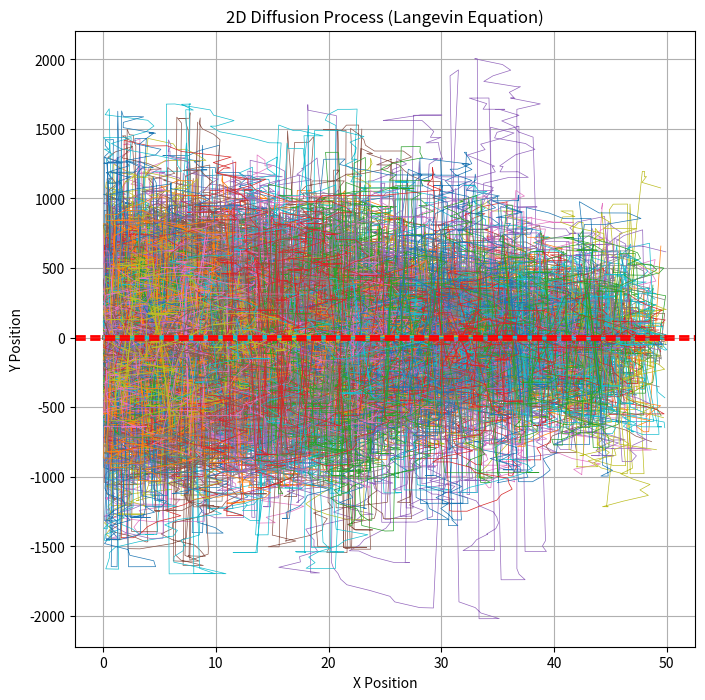
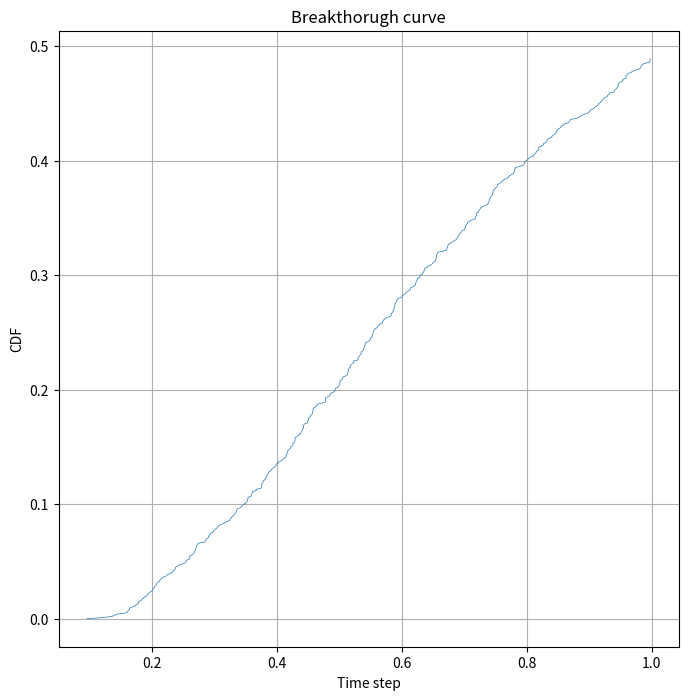

The matplotlib source for these figures, in order:
import numpy as np
import matplotlib.pyplot as plt
import math
import scipy.stats
from matplotlib.animation import FuncAnimation

# Features ###################################################################
recordVideo = False # It slows down the script
recordTrajectories = True # It uses up memory

# Parameters #################################################################
num_steps = 1000 # Number of steps
D = 1.0  # Diffusion constant
meanEta = 0 # Spatial jump distribution paramenter
stdEta = 1 # Spatial jump distribution paramenter
meanCross = 0 # Crossing probability parameter
stdCross = 1 # Crossing probability parameter
num_particles = 1000 # Number of particles in the simulation
uby = 10 # Vertical Upper Boundary
lby = -10 # Vertical Lower Boundary
lbx = 0 # Horizontal Left Boundary
rbx = 50 # Horizontal Right Boundary
init_shift = 0 # It aggregates the initial positions of the particles around the centre of the domain
reflectedInward = 60 # Percentage of impacts from the fracture reflected again into the fracture
reflectedOutward = 70 # Percentage of impacts from the porous matrix reflected again into the porous matrix
animatedParticle = 3 # Index of the particle whose trajectory will be animated
fTstp = 10 # First time step to be recorded in the video
lTstp = 90 # Final time step to appear in the video

noise_strength = np.sqrt(2 * D)  # Strength of the noise term
crossOut = scipy.stats.norm.ppf(reflectedInward/100)
crossIn = scipy.stats.norm.ppf(reflectedOutward/100)
arrival = [False for _ in range(num_particles)]
endTstep = []

bouncesBackIn = 0
bouncesBackOut = 0
crossInToOut = 0
crossOutToIn = 0

# Case for recorded trajectories #############################################
if recordTrajectories:
    # Initialize arrays to store position data
    x = [np.zeros(num_steps) for _ in range(num_particles)]
    y0 = np.linspace(lby+init_shift, uby-init_shift, num_particles)
    y = [np.zeros(num_steps) for _ in range(num_particles)]
    for index, array in enumerate(y):
        array[0] = y0[index]

    # Simulate Langevin dynamics
    for n in range(num_particles):
        cross = False # After the particle crosses the fracture's walls once, it can freely move from fracture to matric and viceversa
        for i in range(1, num_steps):
            # Generate random forces (Gaussian white noise)
            eta_x = np.random.normal(meanEta, stdEta)
            eta_y = np.random.normal(meanEta, stdEta)
            
            x[n][i] = x[n][i-1] + noise_strength*eta_x
            y[n][i] = y[n][i-1] + noise_strength*eta_y

            if x[n][i] < lbx:
                x[n][i] = x[n][i] + 2*(lbx-x[n][i])
            # The following condition compares the particle time step i with a sample vector which stores the reflecting probabilities randomly arranged
            # The particle gets reflected until it crosses the fracture's wall. Once it crossed it moves freely between fractures' boundaries
            crossProb = np.random.normal(meanCross, stdCross)
            if cross == False:
                # The particle bounces back in against the fracture's wall
                if y[n][i] > uby and crossProb < crossOut:
                   y[n][i] = y[n][i] - 2*(y[n][i]-uby)
                   bouncesBackIn = bouncesBackIn+1
                if y[n][i] < lby and crossProb < crossOut:
                   y[n][i] = y[n][i] + 2*(lby-y[n][i])
                   bouncesBackIn = bouncesBackIn+1
                # The particle leaves the fracture
                if (y[n][i] > uby or y[n][i] < lby) and crossProb > crossOut:
                    cross = True
                    crossInToOut = crossInToOut+1
            if cross == True:
                # The particle bounces against the fracture's wall
                if y[n][i] <= uby and crossProb < crossIn:
                   y[n][i] =  y[n][i] + 2*(uby-y[n][i])
                   bouncesBackOut = bouncesBackOut+1
                if y[n][i] >= lby and crossProb < crossIn:
                   y[n][i] =  y[n][i] - 2*(y[n][i]-lby)
                   bouncesBackOut = bouncesBackOut+1
                # The particle enters the fracture
                if (y[n][i] <= uby or y[n][i] >= lby) and crossProb > crossIn:
                    cross = False
                    crossOutToIn = crossOutToIn+1
            if x[n][i] > rbx:
                x[n] = x[n][:i]
                y[n] = y[n][:i]
                if y[n][i-1] < uby or y[n][i-1] > lby:
                    arrival[n] = True
                break

    bc_time = [len(value)/num_steps for index, value in enumerate(x) if (len(value)<num_steps and arrival[index]== True)]
    bc_time.sort()
    cum_part = [i/num_particles for i in range(len(bc_time))]

    # Plot the trajectory
    plt.figure(figsize=(8, 8))
    for i in range(num_particles):
        plt.plot(x[i], y[i], lw=0.5)
    plt.axhline(y=uby, color='r', linestyle='--', linewidth=2)
    plt.axhline(y=lby, color='r', linestyle='--', linewidth=2)
    plt.title("2D Diffusion Process (Langevin Equation)")
    plt.xlabel("X Position")
    plt.ylabel("Y Position")
    plt.grid(True)
    plt.show()

    if recordVideo:
        # Animate the trajectory
        # Set up the figure, axis, and plot element to animate
        fig, ax = plt.subplots()
        line, = ax.plot([], [], lw=2)
        # Set the plot limits
        ax.set_xlim(lbx, rbx)
        ax.set_ylim(lby, uby)
        # Initialization function: plot the background of each frame
        def init():
            line.set_data([], [])
            return line,
        # Animation function: this is called sequentially
        def animate(i):
            line.set_data(x[animatedParticle][fTstp:i], y[animatedParticle][fTstp:i])  # Update the data to show part of the line
            return line,
        # Call the animator
        ani = FuncAnimation(fig, animate, init_func=init, frames=len(x[animatedParticle][fTstp:lTstp]), interval=400, blit=True)
        ani.save('animated_chart.mp4', writer='ffmpeg', fps=20)
        plt.show()

    # Plot Breakthrough curve
    plt.figure(figsize=(8, 8))
    plt.plot(bc_time, cum_part, lw=0.5)
    plt.title("Breakthorugh curve")
    plt.xlabel("Time step")
    plt.ylabel("CDF")
    plt.grid(True)
    plt.show()

# Case without recorded trajectories #########################################
else:
    # Initialize arrays to store position data
    x0 = np.zeros(num_particles)
    y0 = np.linspace(lby+init_shift, uby-init_shift, num_particles)

    # Simulate Langevin dynamics
    for n in range(num_particles):
        x = x0[n]
        y = y0[n]
        cross = False # After the particle crosses the fracture's walls once, it can freely move from fracture to matric and viceversa
        for i in range(1, num_steps):
            # Generate random forces (Gaussian white noise)
            eta_x = np.random.normal(meanEta, stdEta)
            eta_y = np.random.normal(meanEta, stdEta)
            
            x = x + noise_strength*eta_x
            y = y + noise_strength*eta_y

            if x < lbx:
                x = x - noise_strength*eta_x
            # The following condition compares the particle time step i with a sample vector which stores the reflecting probabilities randomly arranged
            # The particle gets reflected until it crosses the fracture's wall. Once it crossed it moves freely between fractures' boundaries
            crossProb = np.random.normal(meanCross, stdCross)
            if cross == False:
                # The particle bounces back in against the fracture's wall
                if (y > uby or y < lby) and crossProb < crossOut:
                    y = y - noise_strength*eta_y
                    bouncesBackIn = bouncesBackIn+1
                # The particle leaves the fracture
                if (y > uby or y < lby) and crossProb > crossOut:
                    cross = True
                    crossInToOut = crossInToOut+1
            if cross == True:
                # The particle bounces against the fracture's wall
                if (y < uby or y > lby) and crossProb < crossIn:
                    y = y - noise_strength*eta_y
                    bouncesBackOut = bouncesBackOut+1
                # The particle enters the fracture
                if (y < uby or y > lby) and crossProb > crossIn:
                    cross = False
                    crossOutToIn = crossOutToIn+1
            if x > rbx:
                if y < uby or y > lby:
                    arrival[n] = True
                    endTstep.extend([i])
                break

    endTstep.sort()
    endTstep = [i/num_steps for i in endTstep]
    cum_part = [i/num_particles for i in range(len(endTstep))]

    with open("BreakthroughCurve.txt", "w") as file:
        for time, prob in zip(endTstep, cum_part):
            file.write(f"{time}\t{prob}\n")

    # Plot Breakthrough curve
    plt.figure(figsize=(8, 8))
    plt.plot(endTstep, cum_part, lw=0.5)
    plt.title("Breakthorugh curve")
    plt.xlabel("Time step")
    plt.ylabel("CDF")
    plt.grid(True)
    plt.show()

# Statistics to double check the results of the simulations against the inputs
print("Effective bounce-in fraction: ", 100*bouncesBackIn/(bouncesBackIn+crossInToOut))
print("Effective bounce-out fraction: ", 100*bouncesBackOut/(bouncesBackOut+crossOutToIn))
print("Time scale: L^2/D", (rbx-lbx)**2/D**2)
